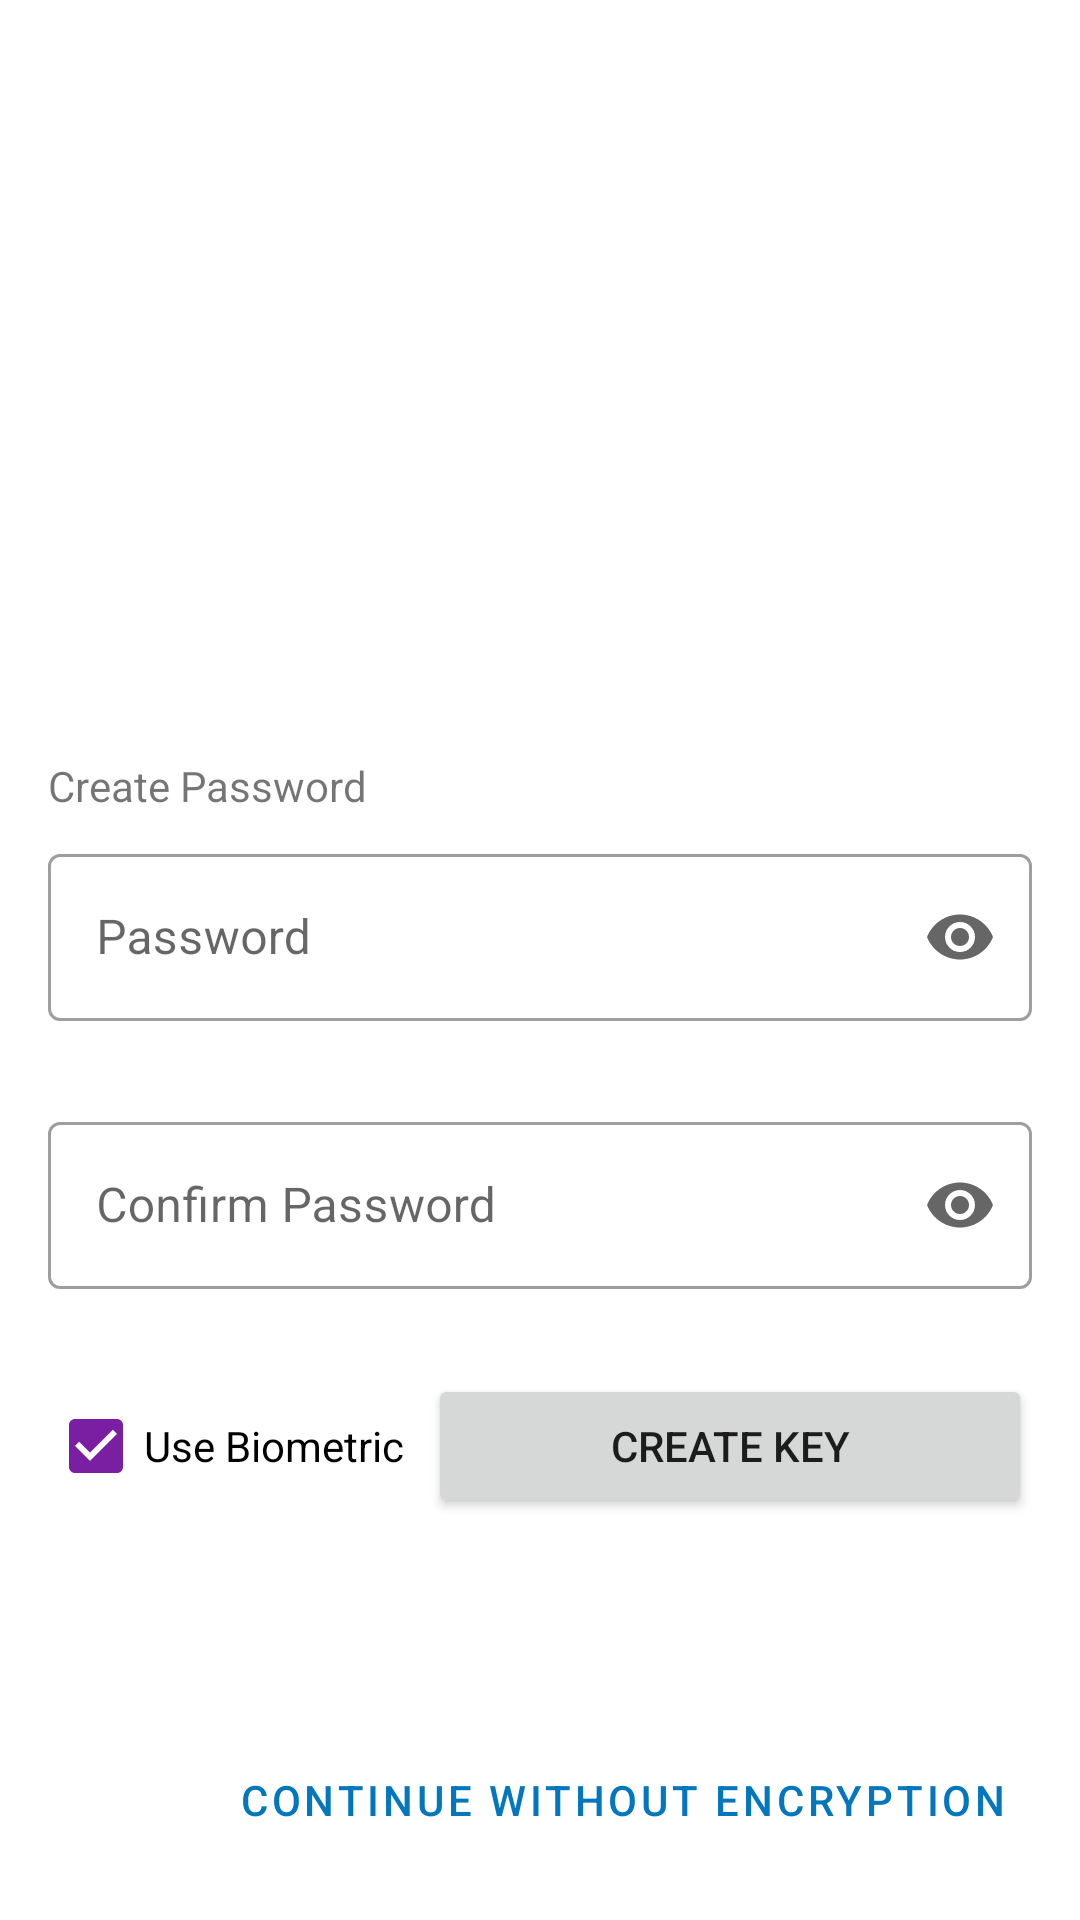

Reconstruct the res/layout file that produces this screen, plus the resources it refers to.
<!-- AndroidManifest.xml: application theme Theme.Notecipher -->
<!-- res/layout/setup_fragment.xml -->
<?xml version="1.0" encoding="utf-8"?>
<androidx.constraintlayout.widget.ConstraintLayout
    xmlns:android="http://schemas.android.com/apk/res/android"
    xmlns:app="http://schemas.android.com/apk/res-auto"
    xmlns:tools="http://schemas.android.com/tools"
    android:layout_width="match_parent"
    android:layout_height="match_parent">

    <ImageView
        android:id="@+id/lock_screen_logo"
        android:layout_width="162dp"
        android:layout_height="162dp"
        android:layout_marginBottom="16dp"
        android:adjustViewBounds="true"
        android:contentDescription="@string/app_name"
        android:scaleType="centerCrop"
        android:src="@drawable/ic_launcher"
        app:layout_constraintBottom_toTopOf="@+id/create_password"
        app:layout_constraintEnd_toEndOf="parent"
        app:layout_constraintStart_toStartOf="parent"
        app:layout_constraintTop_toTopOf="parent" />

    <com.google.android.material.textfield.TextInputLayout
        android:id="@+id/create_password"
        android:layout_width="match_parent"
        android:layout_height="wrap_content"
        android:layout_marginStart="16dp"
        android:layout_marginEnd="16dp"
        app:endIconMode="password_toggle"
        app:errorEnabled="true"
        app:layout_constraintBottom_toBottomOf="parent"
        app:layout_constraintEnd_toEndOf="parent"
        app:layout_constraintStart_toStartOf="parent"
        app:layout_constraintTop_toTopOf="parent">

        <com.google.android.material.textfield.TextInputEditText
            android:layout_width="match_parent"
            android:layout_height="wrap_content"
            android:inputType="textPassword"
            android:nextFocusUp="@id/confirm_password"
            android:hint="Password" />
    </com.google.android.material.textfield.TextInputLayout>

    <com.google.android.material.textfield.TextInputLayout
        android:id="@+id/confirm_password"
        android:layout_width="match_parent"
        android:layout_height="wrap_content"
        android:layout_marginStart="16dp"
        android:layout_marginTop="8dp"
        android:layout_marginEnd="16dp"
        app:endIconMode="password_toggle"
        app:errorEnabled="true"
        app:layout_constraintEnd_toEndOf="parent"
        app:layout_constraintStart_toStartOf="parent"
        app:layout_constraintTop_toBottomOf="@+id/create_password">

        <com.google.android.material.textfield.TextInputEditText
            android:layout_width="match_parent"
            android:layout_height="wrap_content"
            android:inputType="textPassword"
            android:hint="Confirm Password" />
    </com.google.android.material.textfield.TextInputLayout>

    <CheckBox
        android:id="@+id/use_biometric"
        android:layout_width="wrap_content"
        android:layout_height="wrap_content"
        android:layout_marginStart="16dp"
        android:layout_marginTop="8dp"
        android:checked="true"
        android:text="Use Biometric"
        app:layout_constraintStart_toStartOf="parent"
        app:layout_constraintTop_toBottomOf="@+id/confirm_password" />

    <Button
        android:id="@+id/create_key"
        android:layout_width="0dp"
        android:layout_height="wrap_content"
        android:layout_marginStart="8dp"
        android:layout_marginTop="8dp"
        android:layout_marginEnd="16dp"
        android:text="Create Key"
        app:layout_constraintEnd_toEndOf="parent"
        app:layout_constraintStart_toEndOf="@+id/use_biometric"
        app:layout_constraintTop_toBottomOf="@+id/confirm_password" />

    <TextView
        android:id="@+id/textView2"
        android:layout_width="wrap_content"
        android:layout_height="wrap_content"
        android:layout_marginStart="16dp"
        android:layout_marginBottom="8dp"
        android:text="Create Password"
        app:layout_constraintBottom_toTopOf="@+id/create_password"
        app:layout_constraintStart_toStartOf="parent" />

    <Button
        android:id="@+id/continue_without_encryption_button"
        style="@style/Widget.MaterialComponents.Button.TextButton"
        android:layout_width="wrap_content"
        android:layout_height="wrap_content"
        android:layout_marginEnd="16dp"
        android:layout_marginBottom="16dp"
        android:text="Continue Without Encryption"
        app:layout_constraintBottom_toBottomOf="parent"
        app:layout_constraintEnd_toEndOf="parent" />
</androidx.constraintlayout.widget.ConstraintLayout>
<!-- resources referenced by this layout -->
<resources>
  <string name="app_name">NoteCipher</string>
  <style name="Theme.Notecipher" parent="@style/AppBaseTheme">
          
          <item name="colorPrimary">@color/colorPrimary</item>
          <item name="colorPrimaryVariant">@color/colorPrimaryVariant</item>
          <item name="colorOnPrimary">@color/colorOnPrimary</item>
          
          <item name="colorSecondary">@color/colorSecondary</item>
          <item name="colorSecondaryVariant">@color/colorSecondaryVariant</item>
          <item name="colorOnSecondary">@color/colorOnSecondary</item>
          
  
          <item name="android:navigationBarColor">@android:color/transparent</item>
          <item name="android:statusBarColor">@android:color/transparent</item>
          <item name="android:windowLightStatusBar">true</item>
      </style>
  <style name="AppBaseTheme" parent="Theme.MaterialComponents.DayNight.NoActionBar">
          <item name="android:navigationBarColor">@android:color/transparent</item>
          <item name="android:statusBarColor">@android:color/transparent</item>
  
          <item name="materialCardViewStyle">@style/Widget.App.CardView</item>
          <item name="textInputStyle">@style/Widget.App.TextInputLayout</item>
      </style>
  <color name="colorPrimary">#0277bd</color>
  <color name="colorPrimaryVariant">#004c8c</color>
  <color name="colorOnPrimary">@color/white</color>
  <color name="colorSecondary">#7b1fa2</color>
  <color name="colorSecondaryVariant">#4a0072</color>
  <color name="colorOnSecondary">@color/white</color>
  <style name="Widget.App.CardView" parent="Widget.MaterialComponents.CardView">
          <item name="cardElevation">0dp</item>
          <item name="strokeColor">@color/card_border</item>
          <item name="cardBackgroundColor">@color/card_background</item>
          <item name="strokeWidth">1dp</item>
      </style>
  <style name="Widget.App.TextInputLayout" parent="Widget.MaterialComponents.TextInputLayout.OutlinedBox">
  
      </style>
  <color name="white">#FFFFFF</color>
  <color name="card_border">#c7c7c7</color>
  <color name="card_background">@color/cardview_light_background</color>
</resources>
